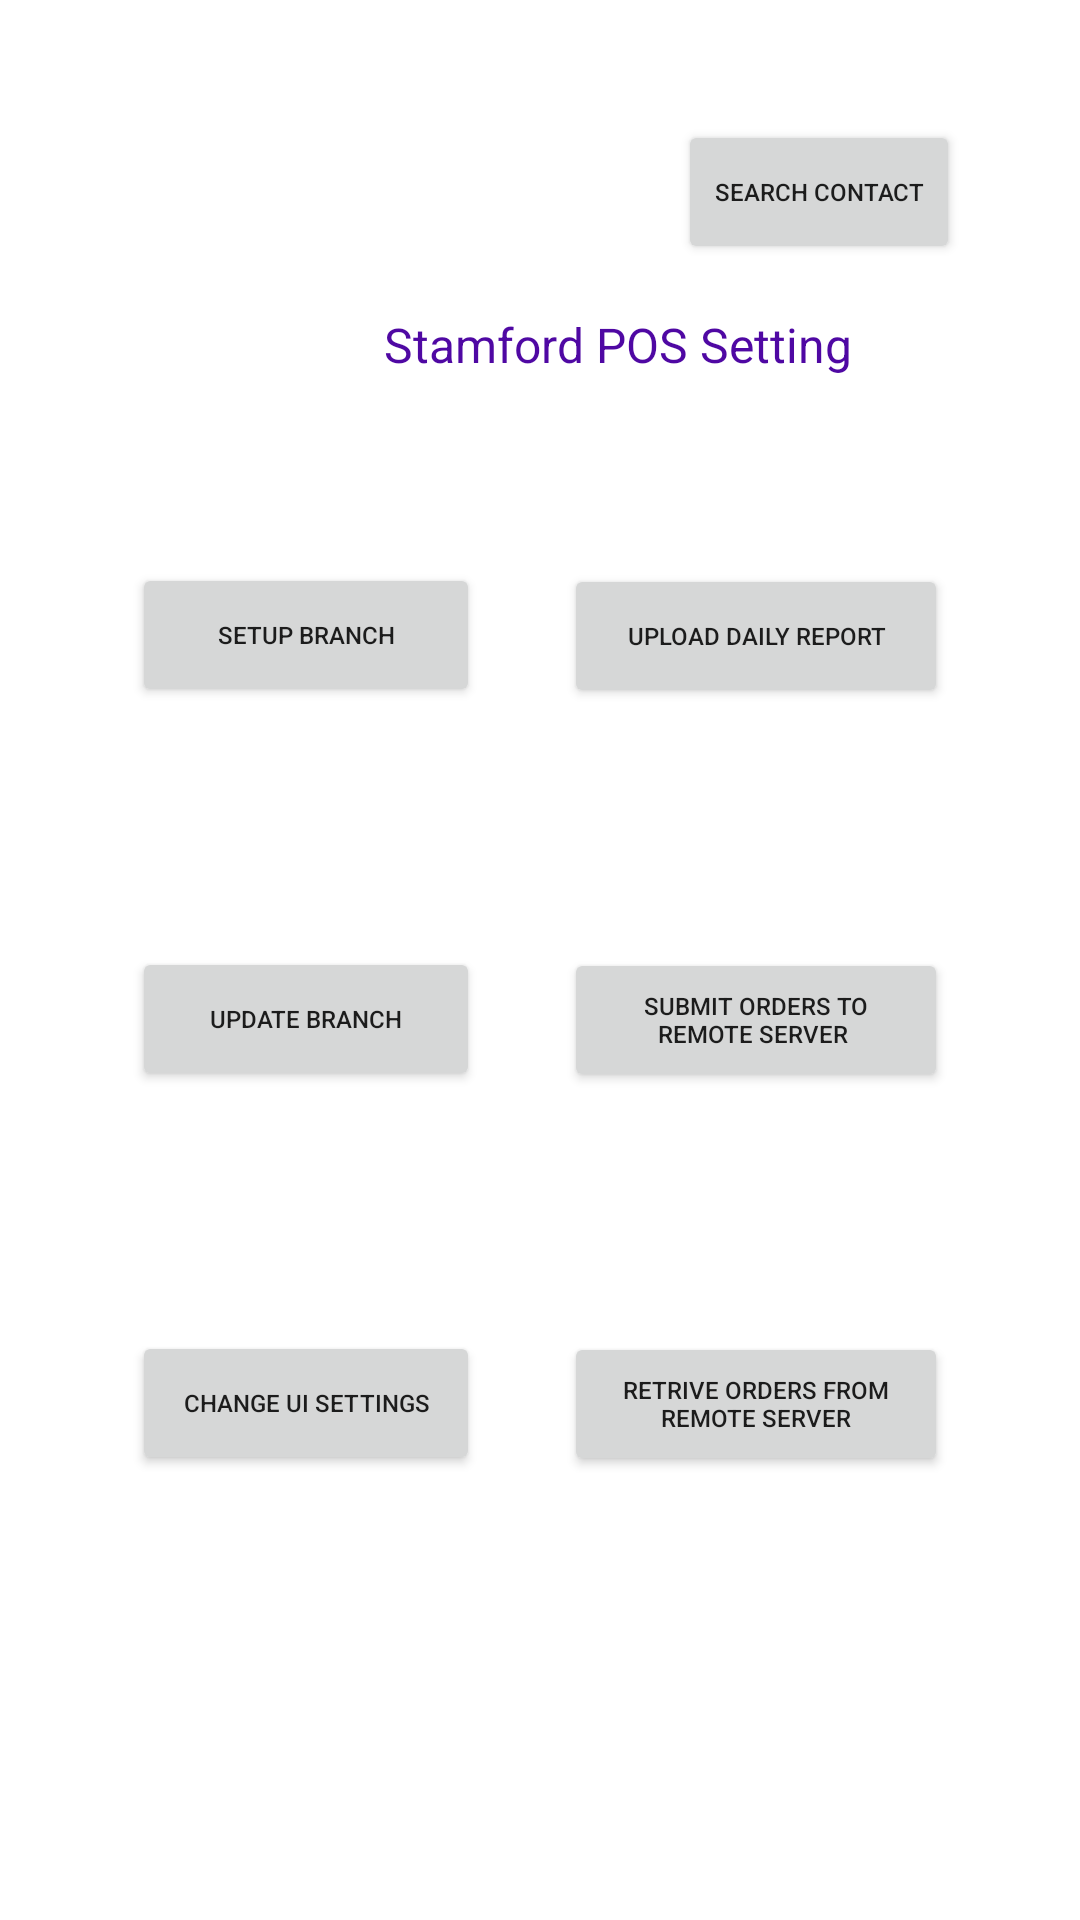

Here is an Android app screen rendered from its layout file. Give the layout XML and the strings, colors and styles it references.
<!-- AndroidManifest.xml: application theme Theme.PoS22021 -->
<!-- res/layout/activity_setting.xml -->
<?xml version="1.0" encoding="utf-8"?>
<androidx.constraintlayout.widget.ConstraintLayout xmlns:android="http://schemas.android.com/apk/res/android"
    xmlns:app="http://schemas.android.com/apk/res-auto"
    xmlns:tools="http://schemas.android.com/tools"
    android:layout_width="match_parent"
    android:layout_height="match_parent"
    tools:context=".SettingActivity">

    <TextView
        android:id="@+id/SettingTitleView"
        android:layout_width="wrap_content"
        android:layout_height="wrap_content"
        android:layout_marginStart="128dp"
        android:layout_marginTop="104dp"
        android:text="Stamford POS Setting"
        android:textAppearance="@style/TextAppearance.AppCompat.Large"
        android:textColor="#4F08A3"
        android:textSize="16sp"
        app:layout_constraintStart_toStartOf="parent"
        app:layout_constraintTop_toTopOf="parent" />

    <Button
        android:id="@+id/button_searchContact"
        android:layout_width="wrap_content"
        android:layout_height="wrap_content"
        android:layout_margin="40dp"
        android:layout_marginTop="44dp"
        android:layout_marginEnd="16dp"
        android:text="Search Contact"
        android:textSize="8sp"
        app:layout_constraintEnd_toEndOf="parent"
        app:layout_constraintTop_toTopOf="parent" />

    <LinearLayout
        android:layout_width="196dp"
        android:layout_height="555dp"
        android:layout_marginStart="4dp"
        android:layout_weight="1"
        android:gravity="center_vertical"
        android:orientation="vertical"
        app:layout_constraintBottom_toBottomOf="parent"
        app:layout_constraintStart_toStartOf="parent"
        app:layout_constraintTop_toTopOf="parent"
        app:layout_constraintVertical_bias="0.732">


        <Button
            android:id="@+id/SetupBtn"
            android:layout_width="match_parent"
            android:layout_height="wrap_content"
            android:layout_margin="40dp"
            android:text="Setup Branch"
            android:textSize="8sp" />

        <Button
            android:id="@+id/UpdateBtn"
            android:layout_width="match_parent"
            android:layout_height="wrap_content"
            android:layout_margin="40dp"
            android:text="Update Branch"
            android:textSize="8sp" />

        <Button
            android:id="@+id/ChangeUIBtn"
            android:layout_width="match_parent"
            android:layout_height="wrap_content"
            android:layout_margin="40dp"
            android:text="Change UI Settings"
            android:textSize="8sp" />

    </LinearLayout>

    <LinearLayout
        android:id="@+id/setting_left_panel"
        android:layout_width="208dp"
        android:layout_height="558dp"
        android:layout_marginEnd="4dp"
        android:layout_weight="1"
        android:gravity="center_vertical"
        android:orientation="vertical"
        app:layout_constraintBottom_toBottomOf="parent"
        app:layout_constraintEnd_toEndOf="parent"
        app:layout_constraintTop_toTopOf="parent"
        app:layout_constraintVertical_bias="0.745">

        <Button
            android:id="@+id/UploadDailyReport"
            android:layout_width="match_parent"
            android:layout_height="wrap_content"
            android:layout_margin="40dp"
            android:text="Upload Daily Report"
            android:textSize="8sp" />

        <Button
            android:id="@+id/SubmitOrderToRemoteServer"
            android:layout_width="match_parent"
            android:layout_height="wrap_content"
            android:layout_margin="40dp"
            android:text="Submit Orders To Remote Server "
            android:textSize="8sp" />

        <Button
            android:id="@+id/RetriveOrderFromRemoteServer"
            android:layout_width="match_parent"
            android:layout_height="wrap_content"
            android:layout_margin="40dp"
            android:text="Retrive Orders From Remote Server"
            android:textSize="8sp" />
    </LinearLayout>

</androidx.constraintlayout.widget.ConstraintLayout>
<!-- resources referenced by this layout -->
<resources>
  <style name="Theme.PoS22021" parent="Theme.MaterialComponents.DayNight.DarkActionBar">
          
          <item name="colorPrimary">@color/purple_500</item>
          <item name="colorPrimaryVariant">@color/purple_700</item>
          <item name="colorOnPrimary">@color/white</item>
          
          <item name="colorSecondary">@color/teal_200</item>
          <item name="colorSecondaryVariant">@color/teal_700</item>
          <item name="colorOnSecondary">@color/black</item>
          
          <item name="android:statusBarColor" tools:targetApi="l">?attr/colorPrimaryVariant</item>
          
      </style>
  <!-- not gathered from this repository: default colours our renderer supplied (Android Studio template values) -->
  <color name="purple_500">#FF6200EE</color>
  <color name="purple_700">#FF3700B3</color>
  <color name="teal_200">#FF03DAC5</color>
  <color name="teal_700">#FF018786</color>
  <color name="black">#FF000000</color>
  <color name="white">#FFFFFFFF</color>
</resources>
